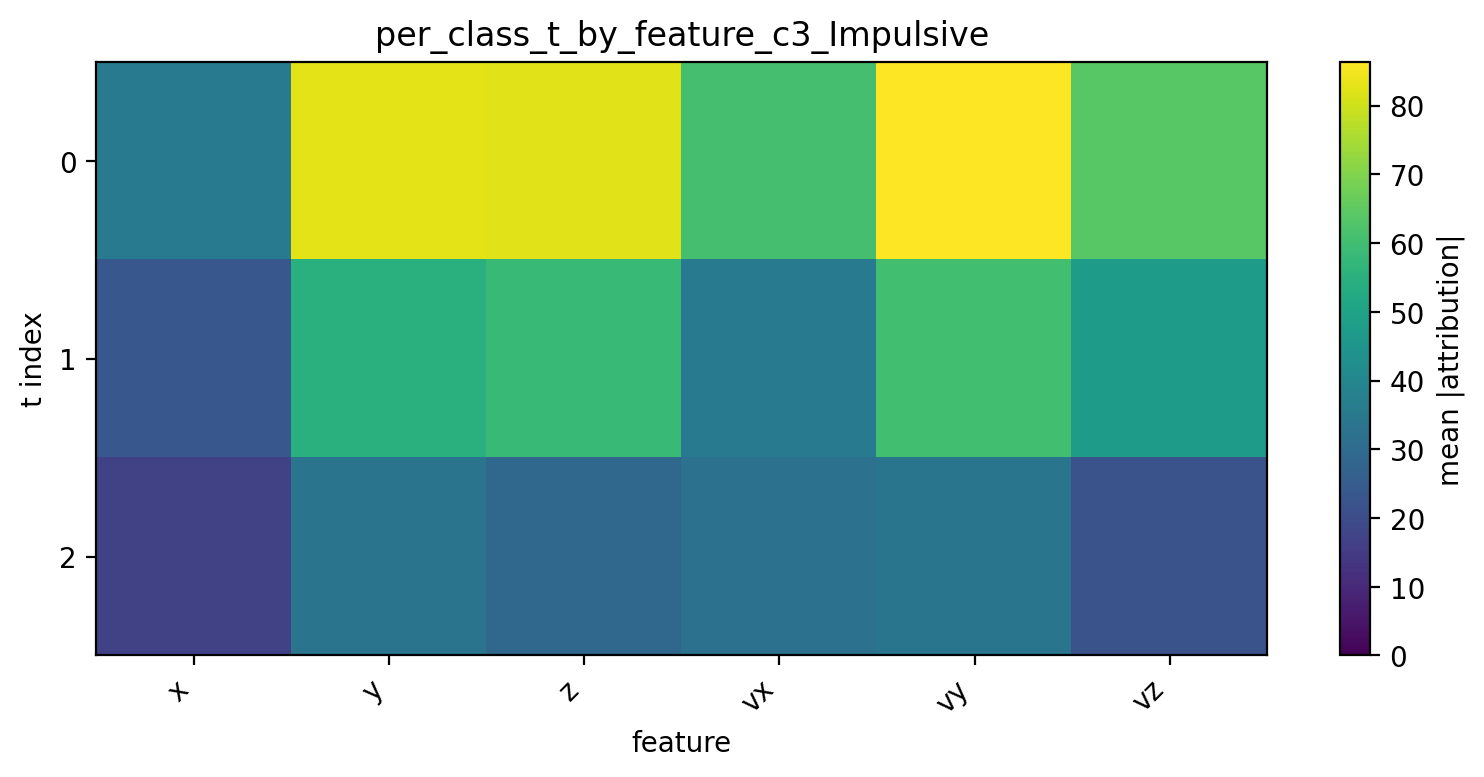

The table this chart was drawn from, first rows:
t, x, y, z, vx, vy, vz
0, 36.07, 82.67, 82.35, 60.85, 86.37, 63.85
1, 23.61, 54.68, 58.4, 35.58, 60.12, 47.34
2, 16.87, 33.15, 28.71, 32.17, 33.42, 22
